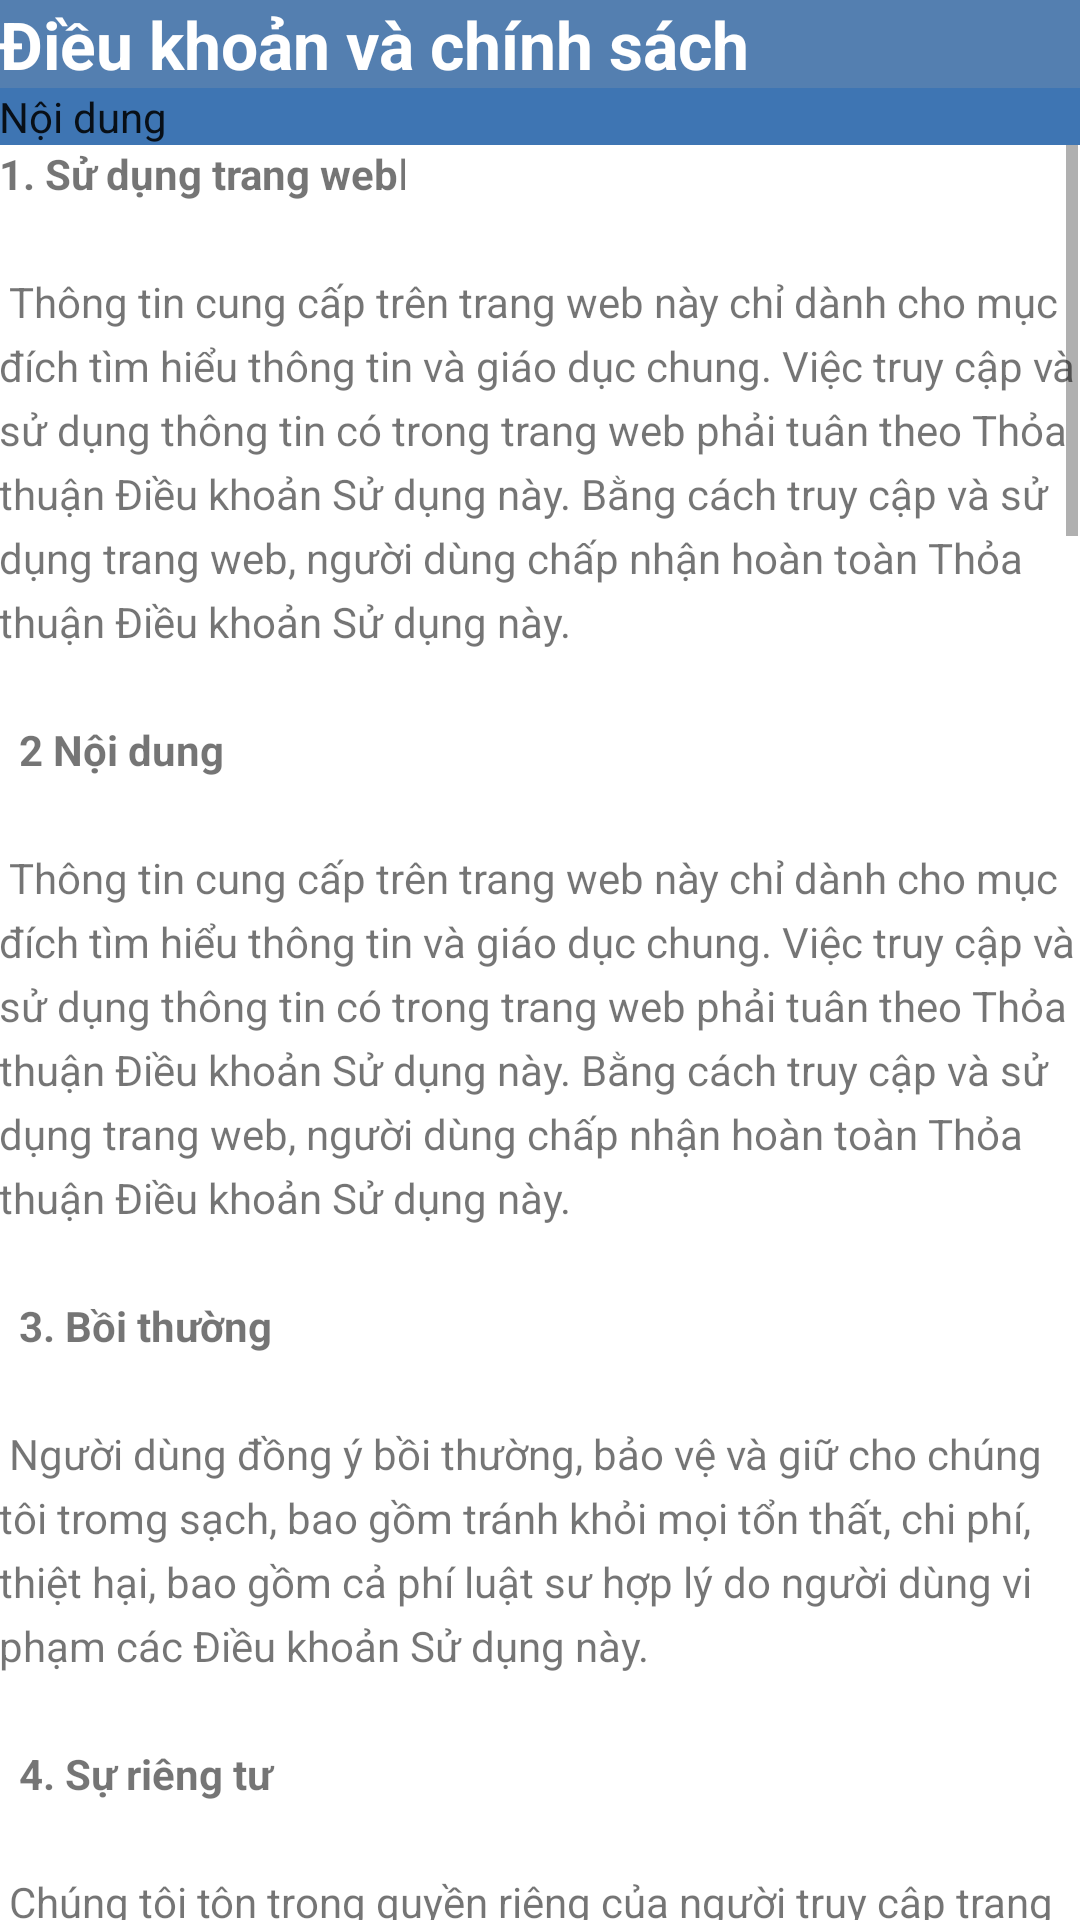

Here is an Android app screen rendered from its layout file. Give the layout XML and the strings, colors and styles it references.
<!-- AndroidManifest.xml: application theme Theme.TravelManager -->
<!-- res/layout/rules_setting.xml -->
<?xml version="1.0" encoding="utf-8"?>
<RelativeLayout xmlns:android="http://schemas.android.com/apk/res/android"
   xmlns:tools="http://schemas.android.com/tools"
    android:layout_width="match_parent"
    android:layout_height="match_parent"
    tools:context=".views.RulesSet">

    <TextView
        android:layout_width="match_parent"
        android:layout_height="wrap_content"
        android:id="@+id/artice_hading"
        android:background="@color/primary"
        android:textColor="@color/white"
        android:padding="@dimen/pading"
        android:textAppearance="@android:style/TextAppearance.DeviceDefault.Large"
        android:textStyle="bold"
        android:text="@string/article_string"

        />
    <TextView
        android:layout_width="match_parent"
        android:layout_height="wrap_content"
        android:id="@+id/article_subheading"
        android:layout_below="@id/artice_hading"
        android:padding="@dimen/pading"
        android:textAppearance="@android:style/TextAppearance.DeviceDefault"
        android:text="@string/article_subheading"
        android:background="@color/primary_bolder"


        />
    <ScrollView
        android:layout_width="wrap_content"
        android:layout_height="wrap_content"
        android:layout_below="@id/article_subheading">


    <TextView
        android:layout_width="wrap_content"
        android:layout_height="wrap_content"
        android:text="@string/paragraph"
        android:id="@+id/article"
        android:layout_below="@id/article_subheading"
        android:lineSpacingExtra="5sp"
        android:padding="@dimen/pading"


        />
    </ScrollView>

</RelativeLayout>
<!-- resources referenced by this layout -->
<resources>
  <color name="primary">#547fb0</color>
  <color name="primary_bolder">#3e75b3</color>
  <color name="white">#FFFFFFFF</color>
  <string name="article_string" translatable="false">Điều khoản và chính sách</string>
  <string name="article_subheading" translatable="false"> Nội dung</string>
  <color name="black">#FF000000</color>
</resources>
